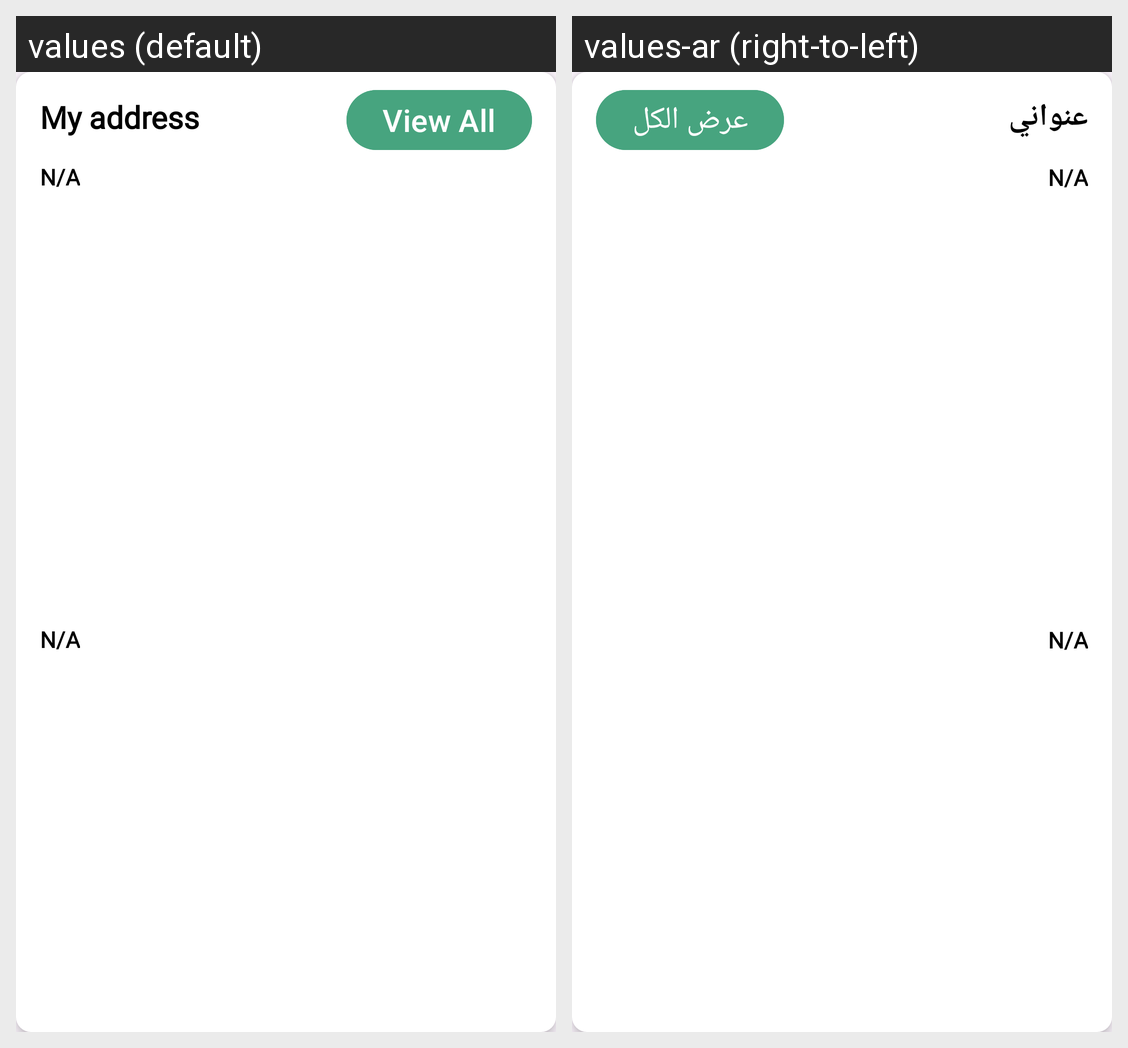

Translations of the strings shown on this Android screen, per locale in the grid:
Android screen res/layout/my_address_layout.xml rendered under 2 locales, left to right: values (default), values-ar (right-to-left). Device: Nexus 5 (rendered at 1080×1920; each locale shown at half size, 540×960, under a caption strip naming it); theme Base.Theme.MyMall.
Strings drawn on this screen, with the default value and each locale's value (text and hints the layout hard-codes, and strings that could not be matched under every locale, appear in the picture but are not listed):

my_address
  values: My address
  values-ar: عنواني

view_all
  values: View All
  values-ar: عرض الكل

n_a
  values: N/A
  values-ar: N/A  [not translated; the default value is used]
